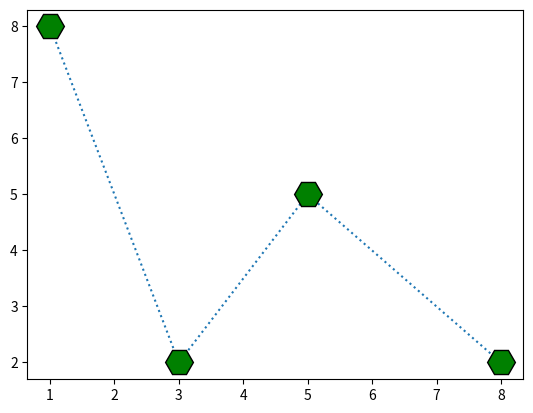

Reproduce this figure in Python.
import matplotlib.pyplot as plt

xplot = [1,3,5,8]
yplot = [8,2,5,2]

'''
plt.plot(xplot, yplot, "o") #this "o" is called marker. that will mark the passing value point
plt.show()
'''

'''
There are verious types of marker like

'o'	Circle	
'*'	Star	
'.'	Point	
','	Pixel	
'x'	X	
'X'	X (filled)	
'+'	Plus	
'P'	Plus (filled)	
's'	Square	
'D'	Diamond	
'd'	Diamond (thin)	
'p'	Pentagon	
'H'	Hexagon	
'h'	Hexagon	
'v'	Triangle Down	
'^'	Triangle Up	
'<'	Triangle Left	
'>'	Triangle Right	
'1'	Tri Down	
'2'	Tri Up	
'3'	Tri Left	
'4'	Tri Right	
'|'	Vline	
'_'	Hline
'''
'''
plt.plot(xplot, yplot, "v")

#or we can write

plt.plot(xplot, yplot, marker = "*")
plt.show()
'''
'''
There was various line and color methods like:
'-'	Solid line	
':'	Dotted line	
'--' Dashed line	
'-.' Dashed/dotted line

'r'	Red	
'g'	Green	
'b'	Blue	
'c'	Cyan	
'm'	Magenta	
'y'	Yellow	
'k'	Black	
'w'	White
'''
'''
plt.plot(xplot, yplot, "o:r") #marker|line|color (here we use o for marker, : for dotted line and r for red)
plt.show()
'''

'''
#marker size

plt.plot(xplot, yplot, "-o", ms = "20")  #here ms is marker size that is 20 px
plt.show()

'''


# marker edge color MarkerEdgeColor = mec
'''
plt.plot(xplot,yplot,"-o", ms=20, mec="r")
plt.show()
'''

#marker face color MarkerFaceColor = mfc

plt.plot(xplot, yplot, ":H" , ms="20" , mec="k", mfc="g")
plt.show()